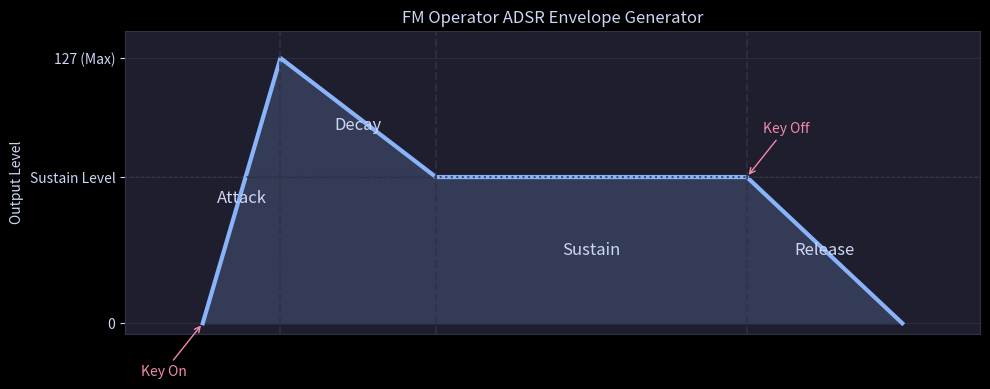

Generate this figure with matplotlib: (Note: this script raises an exception after producing the figure.)
import numpy as np
import matplotlib.pyplot as plt
import os
import inspect

# Create assets directory relative to where the script is executed
os.makedirs('assets', exist_ok=True)

# Set common styling
plt.style.use('dark_background')

# Catppuccin Mocha Theme Definition
THEME = {
    'bg': '#1e1e2e',           # Mocha Base
    'grid': '#313244',         # Surface0
    'digital': '#a6e3a1',      # Green
    'analog': '#89b4fa',       # Blue
    'text': '#cdd6f4',         # Text
    'accent': '#f38ba8',       # Red
    'box_bg': '#181825',       # Mantle (darker than base)
    'box_edge': '#585b70',     # Surface2 (visible frame)
}

bbox_props = dict(boxstyle="round,pad=0.4", facecolor=THEME['box_bg'], edgecolor=THEME['box_edge'], alpha=1.0)
arrow_props = dict(arrowstyle="-|>", color=THEME['box_edge'], lw=1.5)

def apply_theme(fig, axs):
    fig.patch.set_facecolor(THEME['bg'])
    if not isinstance(axs, (list, np.ndarray)):
        axs = [axs]
    for ax in axs:
        ax.set_facecolor(THEME['bg'])
        ax.grid(True, color=THEME['grid'], alpha=0.8)
        ax.spines['bottom'].set_color(THEME['grid'])
        ax.spines['top'].set_color(THEME['grid'])
        ax.spines['right'].set_color(THEME['grid'])
        ax.spines['left'].set_color(THEME['grid'])
        ax.tick_params(colors=THEME['text'])
        ax.xaxis.label.set_color(THEME['text'])
        ax.yaxis.label.set_color(THEME['text'])
        ax.title.set_color(THEME['text'])

def save_meta(svg_path, func):
    meta_path = svg_path.replace('.svg', '.meta.md')
    with open(meta_path, 'w', encoding='utf-8') as f:
        f.write(f"# Generation Metadata: `{os.path.basename(svg_path)}`\n\n")
        f.write(f"This graphic is procedurally generated. To reproduce or modify it, run or edit the source script:\n")
        f.write(f"`python3 ../../tools/waveform_generator/generate_turbosound.py`\n\n")
        f.write(f"## Generator Function: `{func.__name__}()`\n\n")
        f.write(f"```python\n")
        f.write(inspect.getsource(func))
        f.write(f"```\n")

def create_fm_adsr():
    fig, ax = plt.subplots(figsize=(10, 4))
    
    # Points:
    # A starts at 0, ends at peak (127) at t=1
    # D goes from peak down to sustain level (e.g. 70) at t=3
    # S stays at sustain level until t=7
    # R goes from sustain level down to 0 at t=9
    t_points = [0, 1, 3, 7, 9]
    v_points = [0, 127, 70, 70, 0]
    
    ax.plot(t_points, v_points, color=THEME['analog'], linewidth=3)
    ax.fill_between(t_points, v_points, alpha=0.2, color=THEME['analog'])
    
    # Draw vertical dashed lines for phases
    ax.axvline(1, color=THEME['grid'], linestyle='--', alpha=0.8)
    ax.axvline(3, color=THEME['grid'], linestyle='--', alpha=0.8)
    ax.axvline(7, color=THEME['grid'], linestyle='--', alpha=0.8)
    
    # Draw sustain level horizontal dashed line
    ax.axhline(70, color=THEME['grid'], linestyle=':', alpha=0.8)
    
    # Labels for phases
    ax.text(0.5, 60, 'Attack', ha='center', va='center', color=THEME['text'], fontsize=12)
    ax.text(2.0, 95, 'Decay', ha='center', va='center', color=THEME['text'], fontsize=12)
    ax.text(5.0, 35, 'Sustain', ha='center', va='center', color=THEME['text'], fontsize=12)
    ax.text(8.0, 35, 'Release', ha='center', va='center', color=THEME['text'], fontsize=12)
    
    # Key on/off labels
    ax.annotate('Key On', xy=(0, 0), xytext=(-0.5, -20),
                arrowprops=dict(arrowstyle="->", color=THEME['accent']),
                color=THEME['accent'], ha='center', va='top')
                
    ax.annotate('Key Off', xy=(7, 70), xytext=(7.5, 90),
                arrowprops=dict(arrowstyle="->", color=THEME['accent']),
                color=THEME['accent'], ha='center', va='bottom')
                
    # Formatting
    ax.set_ylim(-5, 140)
    ax.set_xlim(-1, 10)
    ax.set_yticks([0, 70, 127])
    ax.set_yticklabels(['0', 'Sustain Level', '127 (Max)'])
    ax.set_xticks([])
    
    ax.set_ylabel('Output Level')
    ax.set_title('FM Operator ADSR Envelope Generator')
    
    apply_theme(fig, ax)
    plt.tight_layout()
    
    out_path = 'assets/fm_adsr_envelope.svg'
    plt.savefig(out_path, format='svg', transparent=False)
    save_meta(out_path, create_fm_adsr)
    print(f"✓ {out_path}")

if __name__ == "__main__":
    create_fm_adsr()
